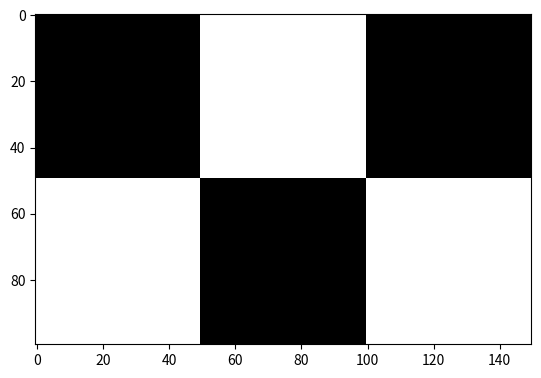

Recreate this plot in Python.
import numpy as np
import matplotlib . pyplot as plt
zeros= np.zeros((50,50))
ones= np.ones((50,50))
vrh= np.hstack((zeros,ones,zeros))
dno= np.hstack((ones,zeros,ones))

slika = np.vstack((vrh,dno))

plt.figure()
plt.imshow(slika, cmap="gray")
plt.show()
